Run: headless pygame with SDL's dummy video driver; simulated clock (each Clock.tick advances the game by its frame time, no real sleeping); random seed 0; keys injected as events and as key.get_pressed() state; no mouse input.
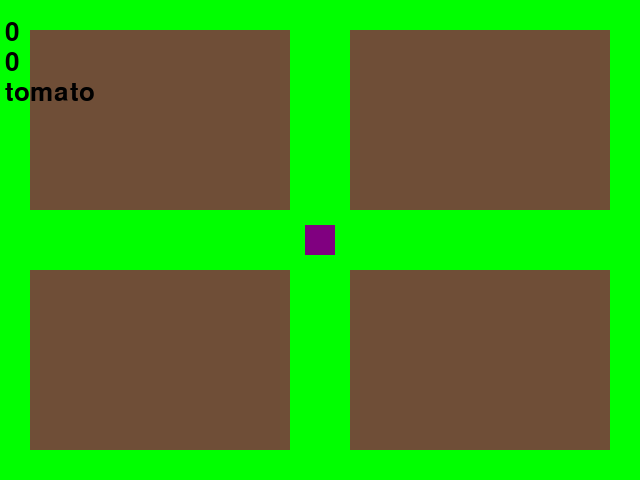
Frame 1 of 4 · flips 1–60 · no input
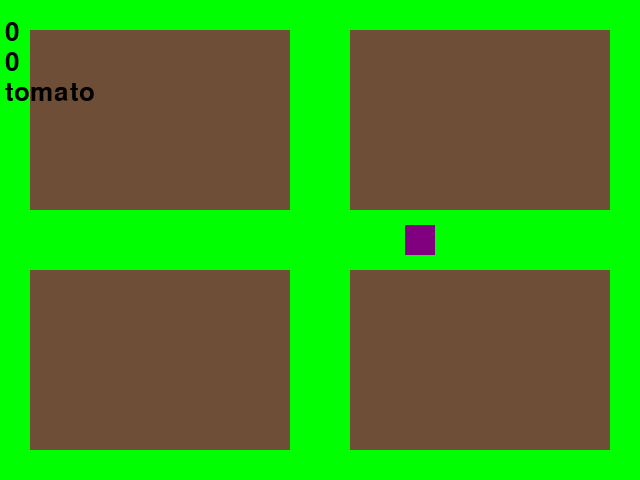
Frame 2 of 4 · flips 61–180 · tapped SPACE, RETURN · held RIGHT (→), D
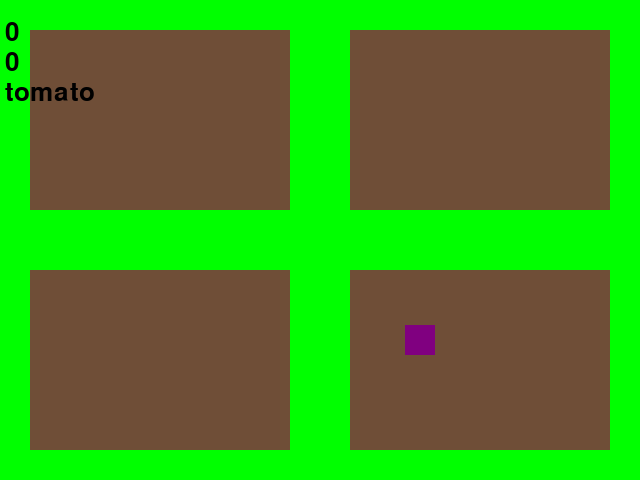
Frame 3 of 4 · flips 181–300 · held DOWN (↓), S
Frame 4 of 4 · flips 301–420 · held LEFT (←), A, UP (↑), W · screen same as frame 1, image omitted

The pygame program that drew these frames:

import sys

import pygame

pygame.init()

w = 320 * 2
h = 240 * 2
surface = pygame.display.set_mode((w, h))
p_color = (128, 0, 128)
dirt_color = (111, 78, 55)
seeds = {"tomato": (255, 20, 0), "blueberry": (50, 0, 255), "pumpkin": (255, 117, 24)}
current_seed = "tomato"
seed_options = list(seeds.keys())
seed_options_index = seed_options.index(current_seed)
grown_color_tl = seeds[current_seed]
grown_color_tr = seeds[current_seed]
grown_color_bl = seeds[current_seed]
grown_color_br = seeds[current_seed]
dead_color = (0, 0, 0)
grass_color_tl = dirt_color
grass_color_tr = dirt_color
grass_color_bl = dirt_color
grass_color_br = dirt_color
current_time = 0
time_planted_tl = 0
time_planted_tr = 0
time_planted_bl = 0
time_planted_br = 0
fruit_collected = 0
fruit_price = 50
clock = pygame.time.Clock()
tx = 30
ty = 30
p_size = 30
px = 320 - (p_size / 2)
py = 240 - (p_size / 2)
movement_speed = 100
growth_time = 2500
death_time = 5000
seed_planted_tl = False
seed_planted_tr = False
seed_planted_bl = False
seed_planted_br = False
surface.fill("green")
font = pygame.font.SysFont("Times New Roman", 38)
collected_display = font.render(str(fruit_collected), 1, "black")
cash_display = font.render("$" + str(fruit_collected * fruit_price), 1, "black")
fruit_display = font.render(current_seed, 1, "black")
topleft_rect = pygame.Rect(tx, ty, (w / 2) - (tx * 2), (h / 2) - (ty * 2))
topright_rect = pygame.Rect((tx * 3) + (w / 2) - (tx * 2), ty, (w / 2) - (tx * 2), (h / 2) - (ty * 2))
botleft_rect = pygame.Rect(tx, (ty * 3) + (h / 2) - (ty * 2), (w / 2) - (tx * 2), (h / 2) - (ty * 2))
botright_rect = pygame.Rect((tx * 3) + (w / 2) - (tx * 2), (ty * 3) + (h / 2) - (ty * 2), (w / 2) - (tx * 2), (h / 2) - (ty * 2))
pygame.draw.rect(surface, dirt_color, topleft_rect)
pygame.draw.rect(surface, dirt_color, topright_rect)
pygame.draw.rect(surface, dirt_color, botleft_rect)
pygame.draw.rect(surface, dirt_color, botright_rect)
player_rect = pygame.Rect(px, py, p_size, p_size)
pygame.draw.rect(surface, p_color, player_rect)
surface.blit(collected_display, (5, 20))
surface.blit(cash_display, (5, 50))
surface.blit(fruit_display, (5, 80))
pygame.display.flip()

def lighten(color):
	r = color[0] + 70
	g = color[1] + 70
	b = color[2] + 70
	if r > 255:
		r = 255
	if g > 255:
		g = 255
	if b > 255:
		b = 255
	return (r, g, b)

while True:
	for event in pygame.event.get():
		if event.type == pygame.QUIT or (event.type == pygame.KEYDOWN and event.key == pygame.K_ESCAPE):
			sys.exit()
		elif event.type == pygame.KEYDOWN:
			if event.key == pygame.K_w:
				player_rect.move_ip(0, -movement_speed)
			elif event.key == pygame.K_a:
				player_rect.move_ip(-movement_speed, 0)
			elif event.key == pygame.K_s:
				player_rect.move_ip(0, movement_speed)
			elif event.key == pygame.K_d:
				player_rect.move_ip(movement_speed, 0)
			elif event.key == pygame.K_e:
				seed_options_index += 1
				seed_options_index %= len(seed_options)
				current_seed = seed_options[seed_options_index]
			elif event.key == pygame.K_SPACE:	
				if not seed_planted_tl and (topleft_rect.contains(player_rect)):
					seed_planted_tl = True
					grass_color_tl = lighten(seeds[current_seed])
					grown_color_tl = seeds[current_seed]
					time_planted_tl = pygame.time.get_ticks()
				elif seed_planted_tl and (topleft_rect.contains(player_rect)) and grass_color_tl != grown_color_tl:
					grass_color_tl = dirt_color
					seed_planted_tl = False
					time_planted_tl = -1
				elif seed_planted_tl and (topleft_rect.contains(player_rect)) and grass_color_tl == grown_color_tl:
					fruit_collected += 1
					grass_color_tl = dirt_color
					seed_planted_tl = False
					time_planted_tl = -1

				if not seed_planted_tr and (topright_rect.contains(player_rect)):
					seed_planted_tr = True
					grass_color_tr = lighten(seeds[current_seed])
					grown_color_tr = seeds[current_seed]
					time_planted_tr = pygame.time.get_ticks()
				elif seed_planted_tr and (topright_rect.contains(player_rect)) and grass_color_tr != grown_color_tr:
					grass_color_tr = dirt_color
					seed_planted_tr = False
					time_planted_tr = -1
				elif seed_planted_tr and (topright_rect.contains(player_rect)) and grass_color_tr == grown_color_tr:
					fruit_collected += 1
					grass_color_tr = dirt_color
					seed_planted_tr = False
					time_planted_tr = -1

				if not seed_planted_bl and (botleft_rect.contains(player_rect)):
					seed_planted_bl = True
					grass_color_bl = lighten(seeds[current_seed])
					grown_color_bl = seeds[current_seed]
					time_planted_bl = pygame.time.get_ticks()
				elif seed_planted_bl and (botleft_rect.contains(player_rect)) and grass_color_bl != grown_color_bl:
					grass_color_bl = dirt_color
					seed_planted_bl = False
					time_planted_bl = -1
				elif seed_planted_bl and (botleft_rect.contains(player_rect)) and grass_color_bl == grown_color_bl:
					fruit_collected += 1
					grass_color_bl = dirt_color
					seed_planted_bl = False
					time_planted_bl = -1											

				if not seed_planted_br and (botright_rect.contains(player_rect)):
					seed_planted_br = True
					grass_color_br = lighten(seeds[current_seed])
					grown_color_br = seeds[current_seed]
					time_planted_br = pygame.time.get_ticks()
				elif seed_planted_br and (botright_rect.contains(player_rect)) and grass_color_br != grown_color_br:
					grass_color_br = dirt_color
					seed_planted_br = False
					time_planted_br = -1
				elif seed_planted_br and (botright_rect.contains(player_rect)) and grass_color_br == grown_color_br:
					fruit_collected += 1
					grass_color_br = dirt_color
					seed_planted_br = False
					time_planted_br = -1	

	current_time = pygame.time.get_ticks()

	if seed_planted_tl and current_time - time_planted_tl > growth_time:
		grass_color_tl = grown_color_tl
	if seed_planted_tl and current_time - time_planted_tl > death_time + growth_time:
		grass_color_tl = dead_color

	if seed_planted_tr and current_time - time_planted_tr > growth_time:
		grass_color_tr = grown_color_tr
	if seed_planted_tr and current_time - time_planted_tr > death_time + growth_time:
		grass_color_tr = dead_color

	if seed_planted_bl and current_time - time_planted_bl > growth_time:
		grass_color_bl = grown_color_bl
	if seed_planted_bl and current_time - time_planted_bl > death_time + growth_time:
		grass_color_bl = dead_color

	if seed_planted_br and current_time - time_planted_br > growth_time:
		grass_color_br = grown_color_br
	if seed_planted_br and current_time - time_planted_br > death_time + growth_time:
		grass_color_br = dead_color

	surface.fill("green")
	pygame.draw.rect(surface, grass_color_tl, topleft_rect)
	pygame.draw.rect(surface, grass_color_tr, topright_rect)
	pygame.draw.rect(surface, grass_color_bl, botleft_rect)
	pygame.draw.rect(surface, grass_color_br, botright_rect)
	pygame.draw.rect(surface, p_color, player_rect)
	collected_display = font.render(str(fruit_collected), 1, "black")
	cash_display = font.render(str(fruit_collected * fruit_price), 1, "black")
	fruit_display = font.render(current_seed, 1, "black")
	surface.blit(collected_display, (5, 20))
	surface.blit(cash_display, (5, 50))
	surface.blit(fruit_display, (5, 80))
	pygame.display.flip()
	clock.tick(60)
